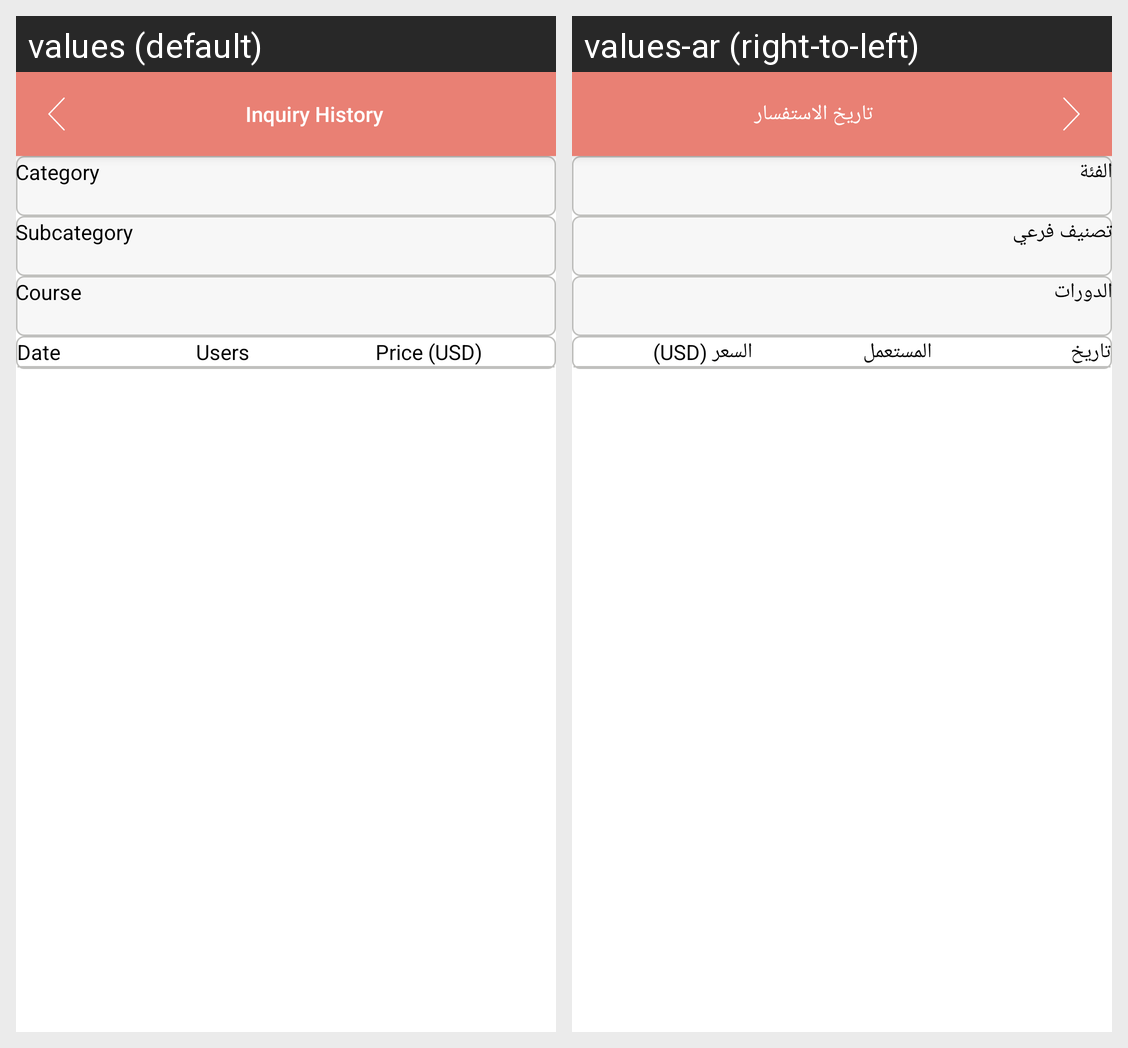

For this localized Android screen grid, give each drawn string resource with its value in every locale shown.
Android screen res/layout/activity_inquirie_history.xml rendered under 2 locales, left to right: values (default), values-ar (right-to-left). Device: Nexus 5 (rendered at 1080×1920; each locale shown at half size, 540×960, under a caption strip naming it); theme AppTheme.NoActionBar.
Strings drawn on this screen, with the default value and each locale's value (text and hints the layout hard-codes, and strings that could not be matched under every locale, appear in the picture but are not listed):

inquires_history
  values: Inquiry History
  values-ar: تاريخ الاستفسار

category
  values: Category
  values-ar: الفئة

subcategory
  values: Subcategory
  values-ar: تصنيف فرعي

course
  values: Course
  values-ar: الدورات

date
  values: Date
  values-ar: تاريخ

users
  values: Users
  values-ar: المستعمل

price_usd
  values: Price (USD)
  values-ar: السعر (USD)
